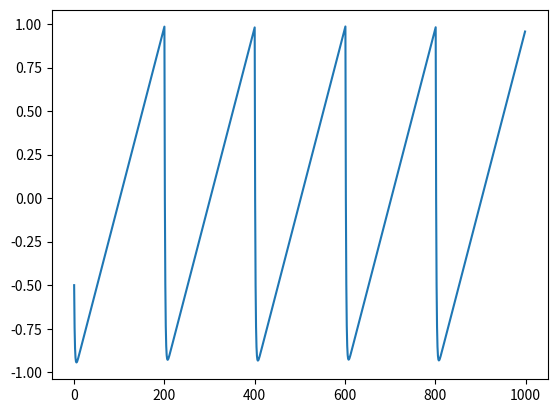

This figure's Python source:
import matplotlib.pyplot as plt
from math import pi,cos,sin,fmod
from random import random

x = range(1000)
output = [0]*len(x)
phase = 0
step = 220/44100
for i in x:
    if phase >= 1:
        phase -= 1
    sample = (phase*2)-1
    output[i] = output[i-1]-(0.5*(output[i-1]-sample))
    phase+=step

plt.plot(range(len(output)),output)
plt.show()